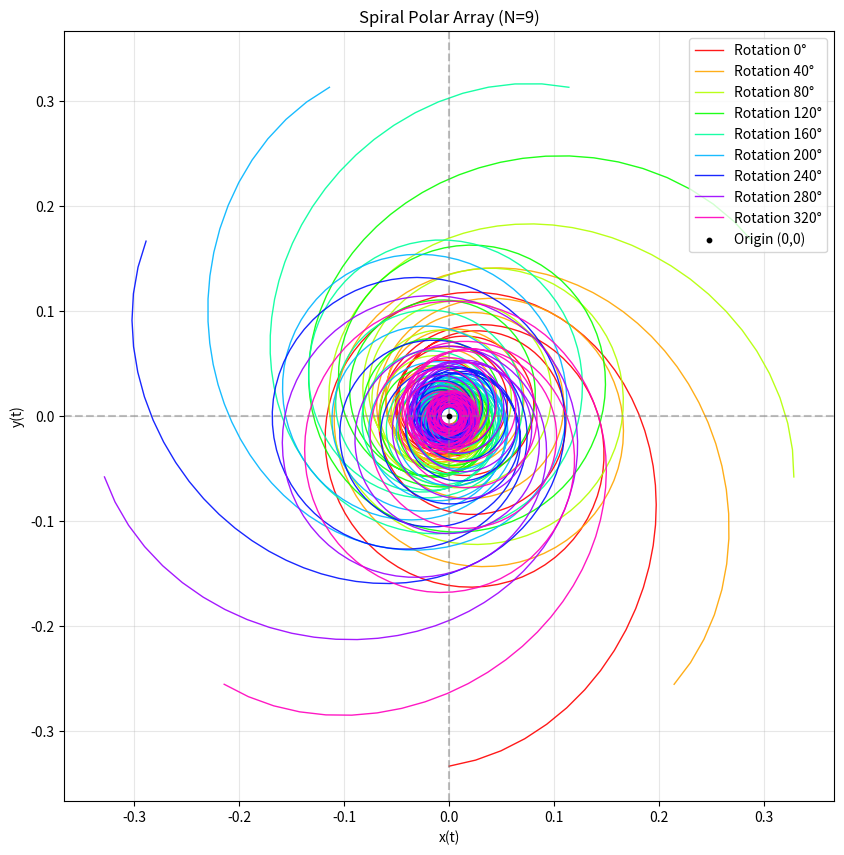
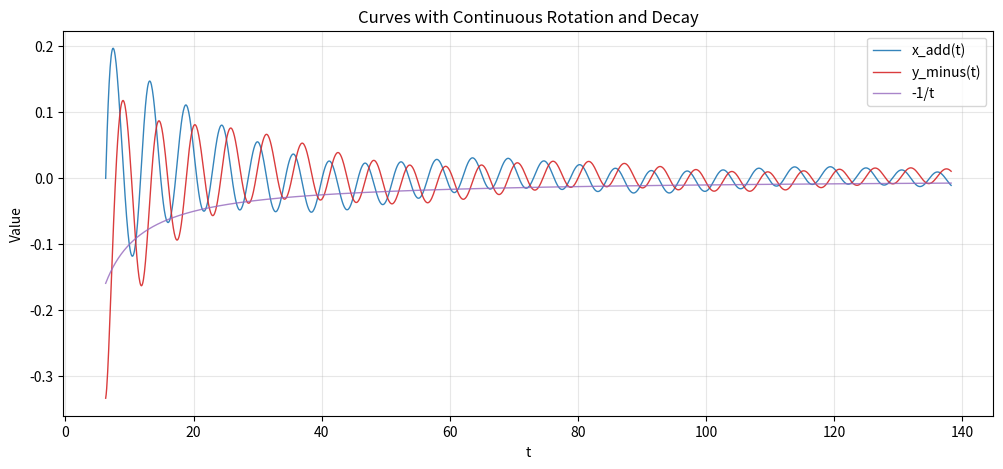
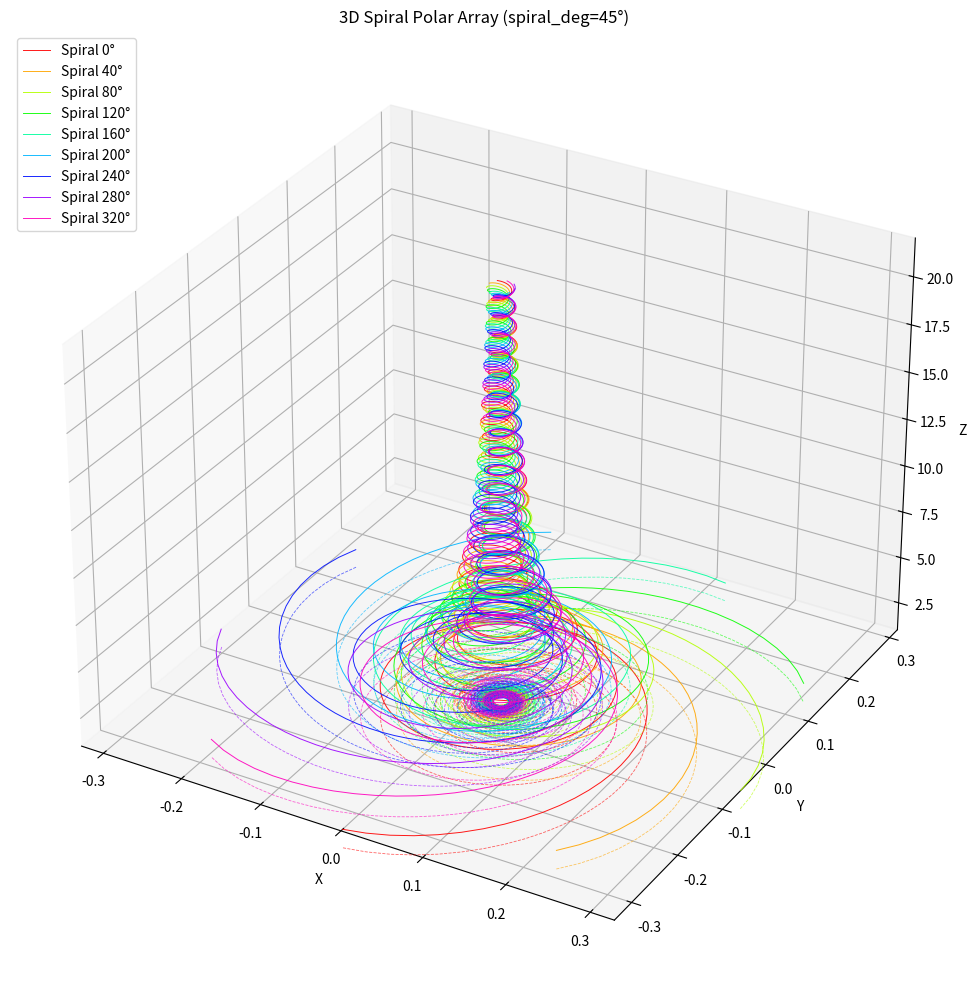

Recreate these plots in Python, in order.
# -*- coding: utf-8 -*-
"""
整理要点：
- 按模块化/分节排版：参数区 / 公共函数 / 计算基曲线 / 连续旋转与衰减 / 圆周阵列 / 作图
- 圆周阵列：for rotation in range(polar_array), angle_deg = rotation * (360 / polar_array)
- 不保存 PNG；每张图均显示图例；最后统一 plt.tight_layout(); plt.show()

你可以直接调整“参数区”里的变量（如 polar_array、spiral_deg、amp_continuous 等）。
"""

# ===================== 导入与基础设置 =====================
import numpy as np
import matplotlib.pyplot as plt
from mpl_toolkits.mplot3d import Axes3D  # noqa: F401 (确保 3D 可用)

# ===================== 参数区（可按需调整） =====================
T = 2 * np.pi
user_num = 21
shift_radian = 0.0
phi=(np.sqrt(5)-1)/2
# 原函数参数
a, m = np.pi, 2/3

# 连续自转设置：每个周期自转角度（度）；以及圆周阵列数量
spiral_deg = 45            # 每一整个周期 T 内自旋转的角度（度），0 表示不随 t 自转
polar_array = 9            # 圆周阵列个数（等分 360°）

# 采样
t_min = T
t_max = T + T * user_num
t = np.linspace(t_min, t_max, 81 * user_num)

# 画图外观
LINE_W = 1.0
ALPHA = 0.9

# ===================== 连续对数积分衰减因子（保持你给的默认） =====================


# ===================== 原始函数族 =====================
def x_fun(t, b, k, a):
    return a * (2 * np.sin(t) / (b + np.sqrt(b**2 - 4 * k * np.cos(t))))

def y_fun(t, b, k, a, m):
    term1 = -((np.sqrt(1 + k**2) * (-np.sqrt(b**2 - 4*k) +
              np.sqrt(b**2 - 4*k*np.cos(np.pi)))) / (2*k))
    term2 = ((1 / (2*np.sqrt(1 + k**2))) *
             (((k**2 - 1)/k) * b + ((k**2 + 1)/k) *
              np.sqrt(b**2 - 4*k*np.cos(t)))) - \
            ((b * (-1 + k**2) + np.sqrt(b**2 - 4*k) * (1 + k**2)) /
             (2*k*np.sqrt(1 + k**2)))
    return a * (m*term1 + term2)

def x_minus(t, b, k, a, shift_radian):
    return a * (2 * np.sin(t) / (b + np.sqrt(b**2 - 4 * k * np.cos(t)))) - shift_radian

def y_add(t, b, k, a, m, shift_radian):
    term1 = -((np.sqrt(1 + k**2) * (-np.sqrt(b**2 - 4*k) +
              np.sqrt(b**2 - 4*k*np.cos(np.pi)))) / (2*k))
    term2 = ((1 / (2*np.sqrt(1 + k**2))) *
             (((k**2 - 1)/k) * b + ((k**2 + 1)/k) *
              np.sqrt(b**2 - 4*k*np.cos(t)))) - \
            ((b * (-1 + k**2) + np.sqrt(b**2 - 4*k) * (1 + k**2)) /
             (2*k*np.sqrt(1 + k**2)))
    return a * (m*term1 + term2) + shift_radian

def z_fun(t):
    return t / T

def k_fun(t):
    n=t / T
    return phi ** (n + 1)

def b_fun(t):
    n = t / T
    return np.sqrt(n) + phi ** (n + 1) / np.sqrt(n)

def amp_continuous(k_n,b_n):
    # 计算 L_n
    numerator = np.sqrt(1 + k_n ** 2)
    denominator = 2 * k_n
    sqrt_term1 = np.sqrt(b_n ** 2 + 4 * k_n)
    sqrt_term2 = np.sqrt(b_n ** 2 - 4 * k_n)
    L_n = (numerator / denominator) * (sqrt_term1 - sqrt_term2)
    # 漏斗状：
    # return 1
    # 直弹簧状：
    # return 1/L_n
    # 双曲漏斗状：
    return 1/(t*L_n)

# ===================== 计算“基曲线” =====================
# 注意：这里保留你原有的四条中用到的两条：x_minus, y_add
x_vals     = x_fun(t, b_fun(t), k_fun(t), a)
y_vals     = y_fun(t, b_fun(t), k_fun(t), a, m)
x_vals_add = x_minus(t, b_fun(t), k_fun(t), a, shift_radian)
y_vals_min = y_add(t,   b_fun(t), k_fun(t), a, m, shift_radian)
middle_curve = (x_vals_add + y_vals_min) / 2  # 供你对比/调试（未参与绘制）

# ===================== 连续自转角与衰减（逐点） =====================
# 自转角：从 0 累计到 user_num * spiral_deg（度），并映射到每个采样点
total_rotation_degrees = user_num * spiral_deg
rotation_angles_deg = np.linspace(0.0, total_rotation_degrees, len(t))
rotation_angles_rad = np.radians(rotation_angles_deg)

# 衰减
amp_factor = amp_continuous(k_fun(t),b_fun(t))

def apply_rotation_and_decay(x_data, y_data, amp_factor, rotation_angles_rad):
    """对整条曲线：逐点绕原点旋转（角度随 t 变），再乘以衰减幅度。"""
    x_rot = np.zeros_like(x_data)
    y_rot = np.zeros_like(y_data)
    for i in range(len(x_data)):
        ca = np.cos(rotation_angles_rad[i]); sa = np.sin(rotation_angles_rad[i])
        x_rot[i] = x_data[i] * ca - y_data[i] * sa
        y_rot[i] = x_data[i] * sa + y_data[i] * ca
    return x_rot * amp_factor, y_rot * amp_factor

x_vals_rot, y_vals_rot = apply_rotation_and_decay(x_vals,     y_vals,     amp_factor, rotation_angles_rad)
x_add_rot,  y_min_rot  = apply_rotation_and_decay(x_vals_add, y_vals_min, amp_factor, rotation_angles_rad)

# ===================== 圆周阵列工具 =====================
def rotate_degrees(x, y, angle_deg):
    """整体刚体旋转曲线（度）。用于把“已自转&衰减”的曲线复制到不同方向。"""
    ang = np.radians(angle_deg)
    ca, sa = np.cos(ang), np.sin(ang)
    xr = x * ca - y * sa
    yr = x * sa + y * ca
    return xr, yr

# ===================== 生成 2D 圆周阵列（基于 x_add_rot / y_min_rot） =====================
curves = []
for rotation in range(polar_array):
    angle_deg = rotation * (360.0 / polar_array)
    xr, yr = rotate_degrees(x_add_rot, y_min_rot, angle_deg)
    curves.append((xr, yr))

# ===================== 图 A：2D 圆周阵列（HSV 颜色） =====================
fig_a, ax_a = plt.subplots(figsize=(10, 10))
colors = plt.cm.hsv(np.linspace(0, 1, polar_array, endpoint=False))

for i, (xc, yc) in enumerate(curves):
    ax_a.plot(xc, yc, color=colors[i], linewidth=LINE_W, alpha=ALPHA,
              label=f'Rotation {i * (360 / polar_array):.0f}°')

ax_a.scatter(0, 0, color='black', s=10, zorder=5, label='Origin (0,0)')
ax_a.axhline(0, color='gray', linestyle='--', alpha=0.5)
ax_a.axvline(0, color='gray', linestyle='--', alpha=0.5)
ax_a.set_title(f'Spiral Polar Array (N={polar_array})')
ax_a.set_xlabel('x(t)'); ax_a.set_ylabel('y(t)')
ax_a.set_aspect('equal', adjustable='box')
ax_a.grid(True, alpha=0.3)

# 自动对称坐标范围
all_x = np.concatenate([c[0] for c in curves])
all_y = np.concatenate([c[1] for c in curves])
max_r = max(np.max(np.abs(all_x)), np.max(np.abs(all_y))) * 1.1
ax_a.set_xlim(-max_r, max_r)
ax_a.set_ylim(-max_r, max_r)

ax_a.legend(loc='upper right')

# ===================== 图 B：t 与曲线值（对比） =====================
fig_b, ax_b = plt.subplots(figsize=(12, 5))
ax_b.plot(t, x_add_rot, color='tab:blue',  label='x_add(t)',  alpha=ALPHA, linewidth=LINE_W)
ax_b.plot(t, y_min_rot, color='tab:red',   label='y_minus(t)', alpha=ALPHA, linewidth=LINE_W)
ax_b.plot(t, -1.0/t,    color='tab:purple',label='-1/t', alpha=0.8, linewidth=1.0)
ax_b.set_title('Curves with Continuous Rotation and Decay')
ax_b.set_xlabel('t'); ax_b.set_ylabel('Value')
ax_b.grid(True, alpha=0.3)
ax_b.legend()

# ===================== 图 C：3D 圆周阵列（HSV 颜色 + XY 投影） =====================
z_vals = z_fun(t)
fig_c = plt.figure(figsize=(11, 10))
ax_c = fig_c.add_subplot(111, projection='3d')
colors_3d = plt.cm.hsv(np.linspace(0, 1, polar_array, endpoint=False))

all_x3d, all_y3d, all_z3d = [], [], []
for i, (xc, yc) in enumerate(curves):
    # 收集边界
    all_x3d.extend(xc); all_y3d.extend(yc); all_z3d.extend(z_vals)
    # 空间曲线
    ax_c.plot(xc, yc, z_vals, color=colors_3d[i], linewidth=0.7, alpha=0.9,
              label=f'Spiral {i * (360 / polar_array):.0f}°')
    # XY 平面投影
    ax_c.plot(xc, yc, np.zeros_like(z_vals), color=colors_3d[i],
              linewidth=0.6, alpha=0.6, linestyle='--')

ax_c.set_xlabel('X'); ax_c.set_ylabel('Y'); ax_c.set_zlabel('Z')
ax_c.set_title(f'3D Spiral Polar Array (spiral_deg={spiral_deg}°)')
# 等比例设置（x/y 同量纲；z 自适应）
x_min, x_max = min(all_x3d), max(all_x3d)
y_min, y_max = min(all_y3d), max(all_y3d)
z_min, z_max = min(all_z3d), max(all_z3d)
x_ctr, y_ctr = (x_min + x_max)/2, (y_min + y_max)/2
max_xy = max(x_max - x_min, y_max - y_min)
ax_c.set_xlim(x_ctr - max_xy/2, x_ctr + max_xy/2)
ax_c.set_ylim(y_ctr - max_xy/2, y_ctr + max_xy/2)
ax_c.set_zlim(z_min, z_max)

ax_c.legend(loc='upper left')

# ===================== 显示 =====================
plt.tight_layout()
plt.show()
